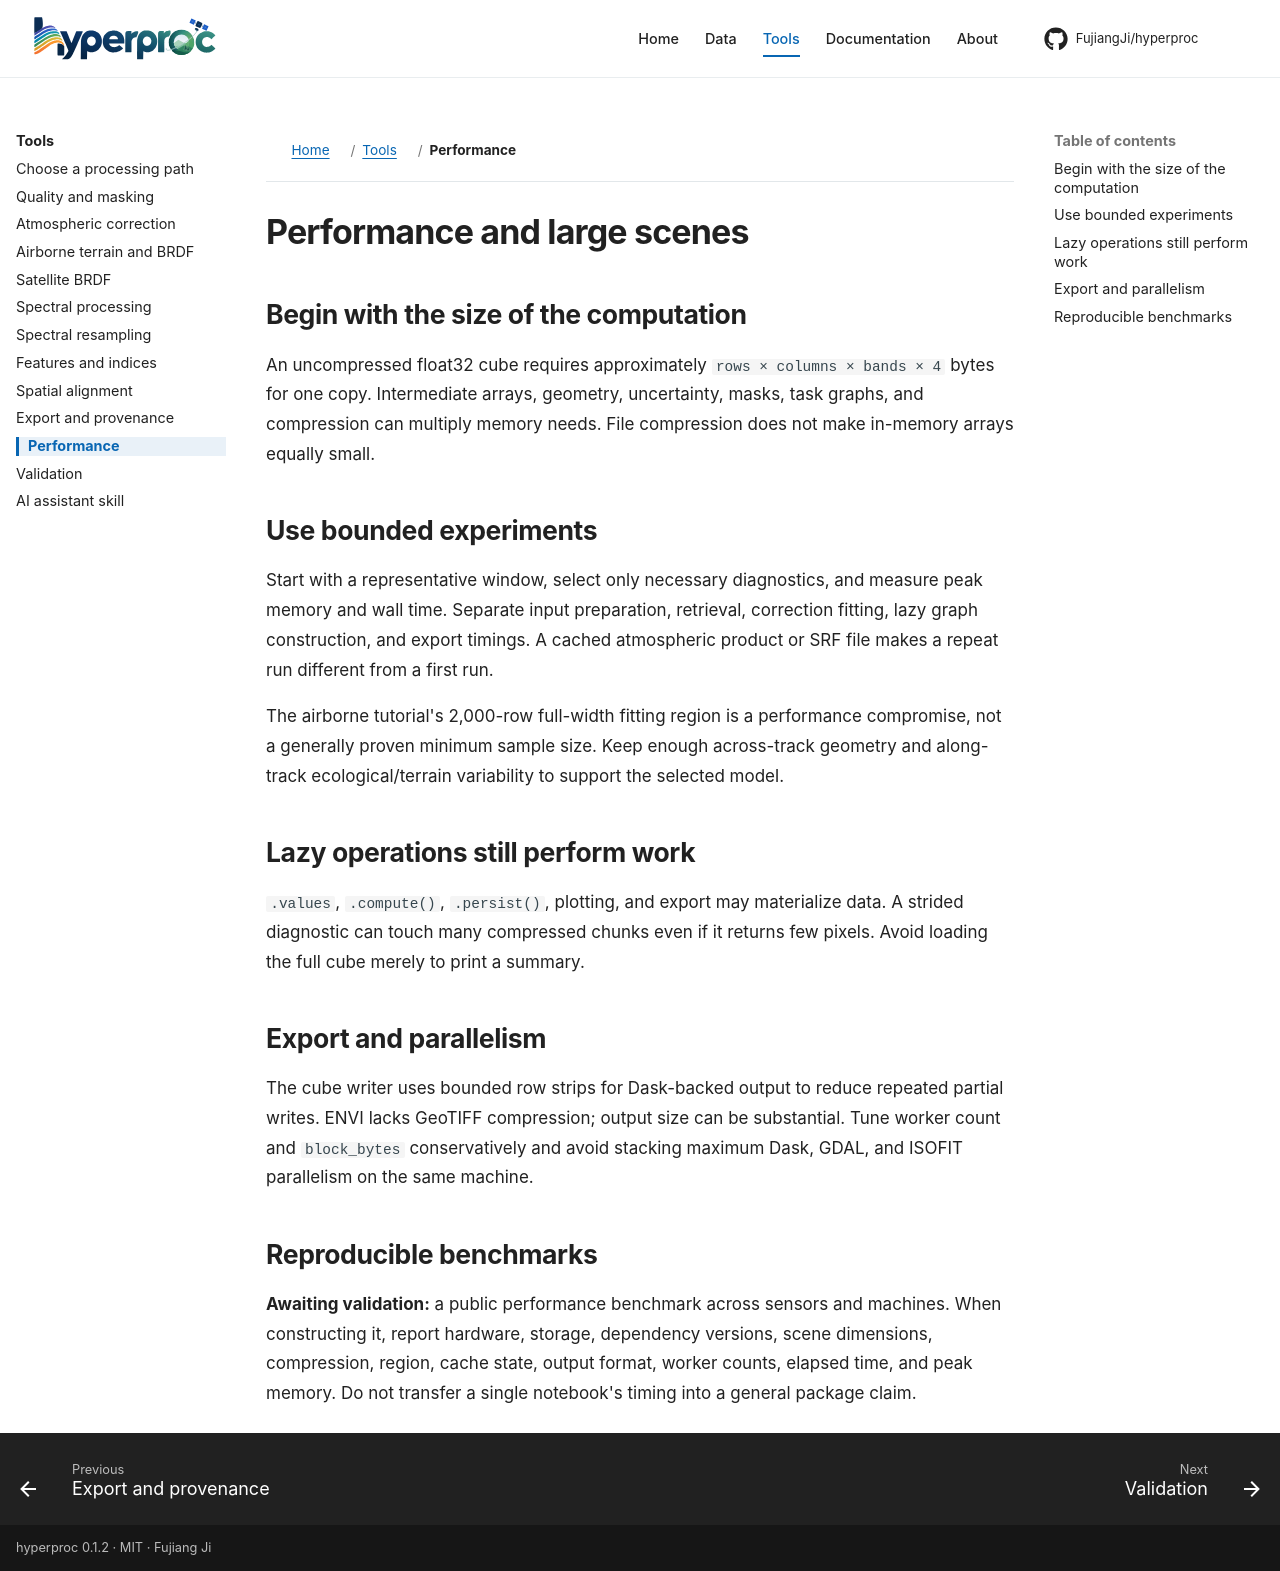

repository: FujiangJi/hyperproc · page: workflows/performance/index.html · generator: mkdocs

# Performance and large scenes

## Begin with the size of the computation

An uncompressed float32 cube requires approximately `rows × columns × bands × 4` bytes for one copy. Intermediate arrays, geometry, uncertainty, masks, task graphs, and compression can multiply memory needs. File compression does not make in-memory arrays equally small.

## Use bounded experiments

Start with a representative window, select only necessary diagnostics, and measure peak memory and wall time. Separate input preparation, retrieval, correction fitting, lazy graph construction, and export timings. A cached atmospheric product or SRF file makes a repeat run different from a first run.

The airborne tutorial's 2,000-row full-width fitting region is a performance compromise, not a generally proven minimum sample size. Keep enough across-track geometry and along-track ecological/terrain variability to support the selected model.

## Lazy operations still perform work

`.values`, `.compute()`, `.persist()`, plotting, and export may materialize data. A strided diagnostic can touch many compressed chunks even if it returns few pixels. Avoid loading the full cube merely to print a summary.

## Export and parallelism

The cube writer uses bounded row strips for Dask-backed output to reduce repeated partial writes. ENVI lacks GeoTIFF compression; output size can be substantial. Tune worker count and `block_bytes` conservatively and avoid stacking maximum Dask, GDAL, and ISOFIT parallelism on the same machine.

## Reproducible benchmarks

**Awaiting validation:** a public performance benchmark across sensors and machines. When constructing it, report hardware, storage, dependency versions, scene dimensions, compression, region, cache state, output format, worker counts, elapsed time, and peak memory. Do not transfer a single notebook's timing into a general package claim.
